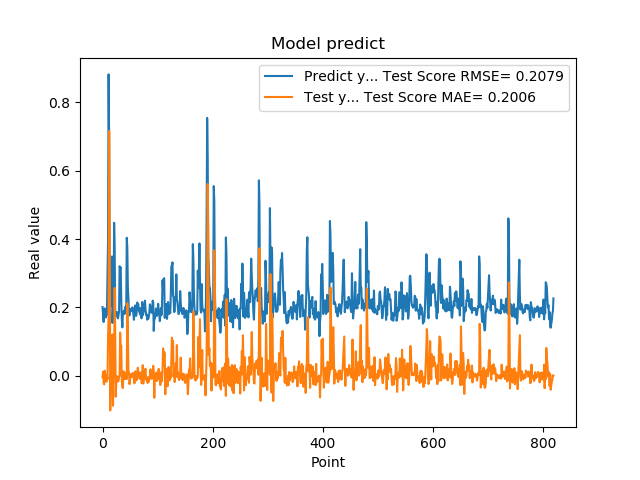

Source data for this figure (header and first rows):
2.010090053081512174e-01, -4.388934413608241124e-03
1.742661595344543457e-01, 1.188627400254943685e-02
1.572303026914596558e-01, -2.010773590789464993e-02
1.941800117492676059e-01, -2.537320256370059063e-02
1.970258951187133512e-01, 1.479293257327041547e-02
1.859861761331558505e-01, 3.564239880284350050e-03
1.705197989940643033e-01, -7.777781281442934166e-03
1.844120919704437256e-01, -1.790389752480309182e-02
1.779371052980423251e-01, 7.198536557835252554e-04
3.004232645034790039e-01, -1.051515695377667516e-02
3.969086110591887873e-01, 1.092069808880860027e-01
8.820003867149353027e-01, 1.764135074129386804e-01
6.841114759445190430e-01, 7.164576269155891186e-01
2.116497457027435580e-01, 4.360305494447872521e-01
2.014262527227401733e-01, -1.015778708427130528e-01
2.061583995819092074e-01, 1.485486024264306981e-03
3.160260915756225586e-01, 9.567401181346737657e-03
3.489396274089813232e-01, 1.161167899151931138e-01
1.544443815946578979e-01, 1.210386720542634409e-01
1.959947794675827026e-01, -8.796127334023562394e-02
1.894801408052444180e-01, 1.753611961514436532e-02
4.474425017833709162e-01, -4.147096895655013986e-03
3.771362304687500555e-01, 2.570766077430898244e-01
1.889318972826004028e-01, 1.241753319781547654e-01
1.752775162458419522e-01, -6.167991517033636489e-02
1.822472065687180121e-01, -1.466485392838935871e-02
1.866402029991149902e-01, -3.086641851272710086e-03
1.715678423643112183e-01, -1.688054938712922745e-03
1.676391065120696744e-01, -1.719552076557623321e-02
1.773854047060013095e-01, -1.493931206756752943e-02
1.872433423995972235e-01, -4.572462528784500789e-03
3.204146027565002441e-01, 7.009333285332760427e-04
3.134283721446990967e-01, 1.262984778825257670e-01
3.171058297157288153e-01, 8.204062590107955022e-02
2.202603369951247891e-01, 8.770207460030982061e-02
1.659800857305526733e-01, -1.348171164491770817e-02
1.415748745203018188e-01, -3.482258838955827607e-02
1.852595061063766479e-01, -3.594061333044531320e-02
1.814238876104354858e-01, 1.288795440309605661e-02
1.905867606401443481e-01, -7.629672012743888947e-03
1.810430586338043213e-01, 2.268312358305383820e-03
1.954265981912612915e-01, -9.977145800040550933e-03
2.029463946819305142e-01, 6.897739360576138345e-03
1.862521618604660034e-01, 8.673885435775682134e-03
4.038094580173492432e-01, -9.688849465678106565e-03
3.743042349815369207e-01, 2.120952666119137464e-01
2.572054266929626465e-01, 1.294784047860263465e-01
2.253161966800689420e-01, 9.271003734247643471e-03
1.787700653076171875e-01, 9.483887202529800095e-03
1.761920750141143799e-01, -2.469502614999340498e-02
1.861467957496643066e-01, -9.963453196491434821e-03
1.954011768102645874e-01, 1.441847325951395276e-04
1.907722949981689176e-01, 4.984525088728677250e-03
1.898660957813262939e-01, -2.725402005404008003e-03
2.001174986362457275e-01, -1.871229293198281487e-03
1.922753006219863892e-01, 8.027535646521420307e-03
1.810636967420578003e-01, -3.034481351611027083e-03
1.635809391736984530e-01, -1.058721819469674377e-02
1.916799396276473999e-01, -2.231803553312360078e-02
2.058236002922058105e-01, 1.004775336567980369e-02
1.857409924268722812e-01, 1.273001070926469726e-02
... 759 more rows
